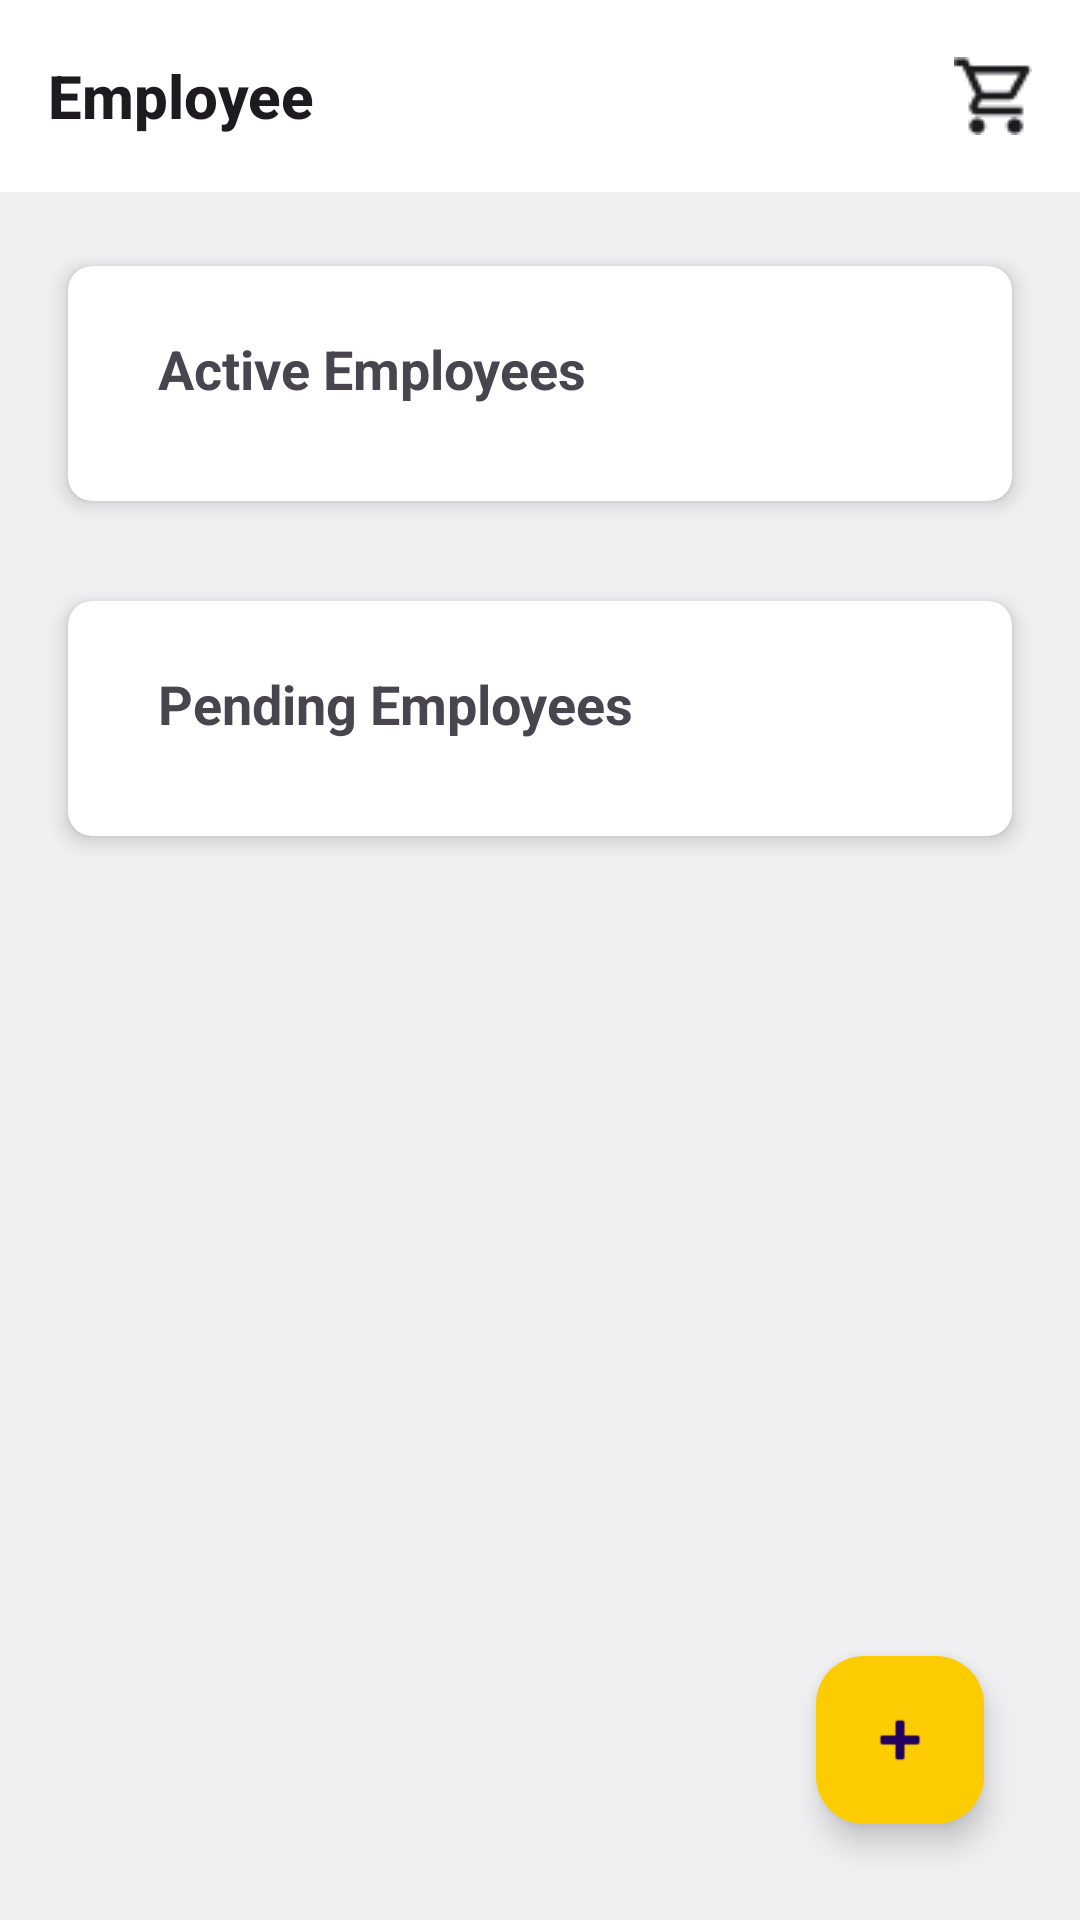

Write the Android layout XML for this screen, with the resource values it uses.
<!-- AndroidManifest.xml: application theme Theme.Meow -->
<!-- res/layout/fragment_employee.xml -->
<?xml version="1.0" encoding="utf-8"?>
<androidx.constraintlayout.widget.ConstraintLayout xmlns:android="http://schemas.android.com/apk/res/android"
    xmlns:app="http://schemas.android.com/apk/res-auto"
    xmlns:tools="http://schemas.android.com/tools"
    android:id="@+id/frameLayout5"
    android:layout_width="match_parent"
    android:layout_height="match_parent"
    android:background="@color/material_dynamic_neutral95"
    tools:context=".View.EmployeeView.EmployeeFragment">

    <com.google.android.material.appbar.MaterialToolbar
        android:id="@+id/employee_toolbar"
        android:layout_width="match_parent"
        android:layout_height="?attr/actionBarSize"
        android:background="@color/white"
        app:layout_constraintEnd_toEndOf="parent"
        app:layout_constraintStart_toStartOf="parent"
        app:layout_constraintTop_toTopOf="parent"
        app:popupTheme="@style/ThemeOverlay.AppCompat.Light"
        app:title="Employee"
        app:titleTextAppearance="@style/ToolbarTitleTextAppearance">

        <ImageView
            android:id="@+id/shopping_cart_employee"
            android:layout_width="wrap_content"
            android:layout_height="wrap_content"
            android:layout_gravity="end"
            android:layout_marginRight="16dp"
            android:src="@drawable/shopping_cart"
            tools:layout_editor_absoluteX="1246dp"
            tools:layout_editor_absoluteY="19dp" />

    </com.google.android.material.appbar.MaterialToolbar>

    <ScrollView
        android:layout_width="0dp"
        android:layout_height="0dp"
        app:layout_constraintBottom_toBottomOf="parent"
        app:layout_constraintEnd_toEndOf="parent"
        app:layout_constraintStart_toStartOf="parent"
        app:layout_constraintTop_toBottomOf="@+id/employee_toolbar">

        <LinearLayout
            android:layout_width="match_parent"
            android:layout_height="wrap_content"
            android:orientation="vertical">

            <androidx.cardview.widget.CardView
                android:layout_width="match_parent"
                android:layout_height="wrap_content"
                android:layout_marginStart="16dp"
                android:layout_marginTop="16dp"
                android:layout_marginEnd="16dp"
                app:cardCornerRadius="8dp"
                app:cardElevation="4dp"
                app:cardUseCompatPadding="true">

                <LinearLayout
                    android:layout_width="match_parent"
                    android:layout_height="wrap_content"
                    android:orientation="vertical">

                    <TextView
                        android:layout_width="wrap_content"
                        android:layout_height="wrap_content"
                        android:paddingLeft="30dp"
                        android:paddingTop="22dp"
                        android:text="Active Employees"
                        android:textSize="18sp"
                        android:textStyle="bold" />

                    <TableLayout
                        android:id="@+id/table_active_employee"
                        android:layout_width="match_parent"
                        android:layout_height="wrap_content"
                        android:padding="16dp"
                        android:paddingTop="0dp"
                        android:stretchColumns="*">

                        

                    </TableLayout>

                </LinearLayout>

            </androidx.cardview.widget.CardView>

            <androidx.cardview.widget.CardView
                android:layout_width="match_parent"
                android:layout_height="wrap_content"
                android:layout_marginStart="16dp"
                android:layout_marginTop="16dp"
                android:layout_marginEnd="16dp"
                app:cardCornerRadius="8dp"
                app:cardElevation="4dp"
                app:cardUseCompatPadding="true">

                <LinearLayout
                    android:layout_width="match_parent"
                    android:layout_height="wrap_content"
                    android:orientation="vertical">

                    <TextView
                        android:layout_width="wrap_content"
                        android:layout_height="wrap_content"
                        android:paddingLeft="30dp"
                        android:paddingTop="22dp"
                        android:text="Pending Employees"
                        android:textSize="18sp"
                        android:textStyle="bold" />

                    <TableLayout
                        android:id="@+id/table_pending_employee"
                        android:layout_width="match_parent"
                        android:layout_height="wrap_content"
                        android:padding="16dp"
                        android:paddingTop="0dp"
                        android:stretchColumns="*">

                        

                    </TableLayout>

                </LinearLayout>

            </androidx.cardview.widget.CardView>
        </LinearLayout>
    </ScrollView>
    <com.google.android.material.floatingactionbutton.FloatingActionButton
        android:id="@+id/floatingActionButton_employee"
        android:layout_width="wrap_content"
        android:layout_height="wrap_content"
        android:layout_marginEnd="32dp"
        android:layout_marginBottom="32dp"
        android:clickable="true"
        android:contentDescription="Add Categories"
        android:src="@android:drawable/ic_input_add"
        app:backgroundTint="#FCCC00"
        app:layout_constraintBottom_toBottomOf="parent"
        app:layout_constraintEnd_toEndOf="parent" />
</androidx.constraintlayout.widget.ConstraintLayout>
<!-- resources referenced by this layout -->
<resources>
  <!-- drawable shopping_cart: png bitmap (drawable, 668 bytes) -->
  <style name="ToolbarTitleTextAppearance" parent="TextAppearance.Widget.AppCompat.Toolbar.Title">
          <item name="android:textStyle">bold</item>
      </style>
  <style name="Theme.Meow" parent="Base.Theme.Meow" />
  <style name="Base.Theme.Meow" parent="Theme.Material3.DayNight.NoActionBar">
          
           <item name="colorPrimary">#FCCC00</item>
           <item name="colorOnPrimary">#000000</item>
      </style>
  <!-- not gathered from this repository: default colours our renderer supplied (Android Studio template values) -->
  <color name="white">#FFFFFFFF</color>
</resources>
